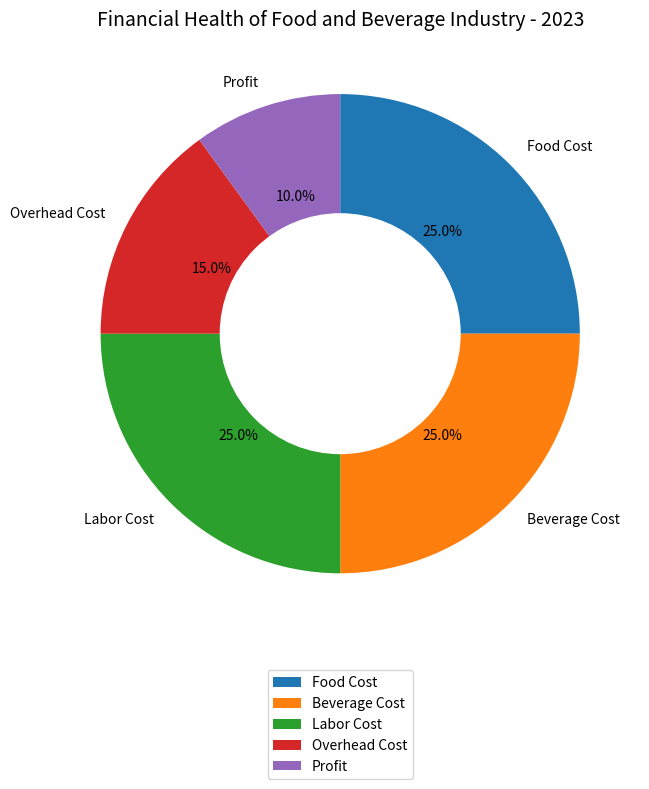

The script that saved this image: (Note: this script raises an exception after producing the figure.)

import matplotlib.pyplot as plt
import numpy as np

# Transform data into three variables
data_labels = ['Food Cost', 'Beverage Cost', 'Labor Cost', 'Overhead Cost', 'Profit']
data = np.array([25, 25, 25, 15, 10])
line_labels = ['Category', 'Ratio']

# Create a pie chart with different colors
fig = plt.figure(figsize=(8, 8))
ax = fig.add_subplot(111)
ax.pie(data, labels=data_labels, startangle=90, counterclock=False, autopct='%.1f%%')

# Change Chart Type To Ring Chart
centre_circle = plt.Circle((0, 0), 0.5, color='white')
fig = plt.gcf()
fig.gca().add_artist(centre_circle)

# Add legend
ax.legend(data_labels, loc='upper center', bbox_to_anchor=(0.5, -0.05))

# Set title
ax.set_title("Financial Health of Food and Beverage Industry - 2023", fontsize=14)

# Resize the image
plt.tight_layout()

# Save figure
plt.savefig('/cpfs01/user/yanxiangchao/code0/gpt_chart/structchart_simulation/simulated_data_corner_cases/rings/png/20231227-075221_25.png')

# Clear the current image state
plt.cla()
